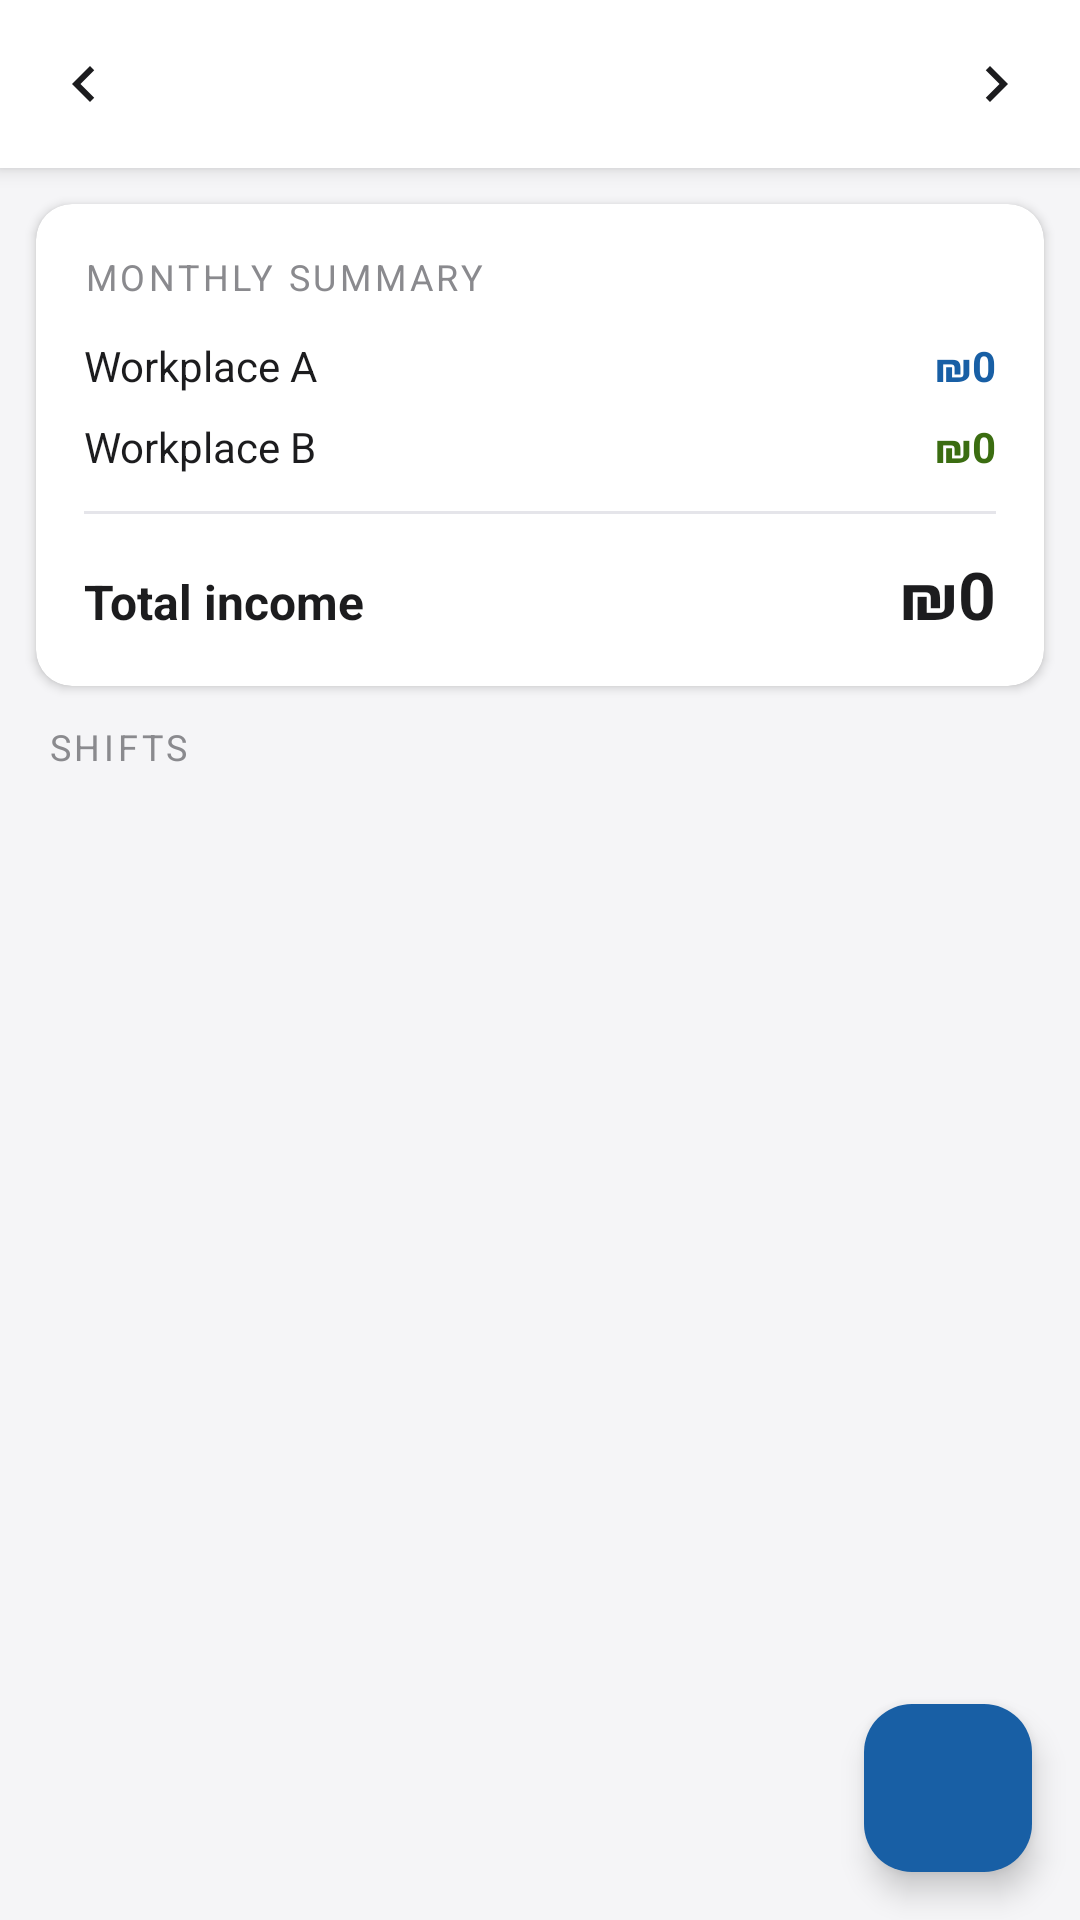

Write the Android layout XML for this screen, with the resource values it uses.
<!-- AndroidManifest.xml: application theme Theme.IncomeTracker -->
<!-- res/layout/activity_main.xml -->
<?xml version="1.0" encoding="utf-8"?>
<androidx.coordinatorlayout.widget.CoordinatorLayout
    xmlns:android="http://schemas.android.com/apk/res/android"
    xmlns:app="http://schemas.android.com/apk/res-auto"
    android:layout_width="match_parent"
    android:layout_height="match_parent"
    android:background="@color/background">

    <LinearLayout
        android:layout_width="match_parent"
        android:layout_height="match_parent"
        android:orientation="vertical">

        
        <LinearLayout
            android:layout_width="match_parent"
            android:layout_height="wrap_content"
            android:background="@color/surface"
            android:elevation="4dp"
            android:gravity="center_vertical"
            android:padding="8dp">

            <ImageButton
                android:id="@+id/btnPrevMonth"
                android:layout_width="40dp"
                android:layout_height="40dp"
                android:background="?attr/selectableItemBackgroundBorderless"
                android:contentDescription="Previous month"
                android:src="@drawable/ic_chevron_left"
                app:tint="@color/on_surface" />

            <TextView
                android:id="@+id/tvMonth"
                android:layout_width="0dp"
                android:layout_height="wrap_content"
                android:layout_weight="1"
                android:gravity="center"
                android:textColor="@color/on_surface"
                android:textSize="18sp"
                android:textStyle="bold" />

            <ImageButton
                android:id="@+id/btnNextMonth"
                android:layout_width="40dp"
                android:layout_height="40dp"
                android:background="?attr/selectableItemBackgroundBorderless"
                android:contentDescription="Next month"
                android:src="@drawable/ic_chevron_right"
                app:tint="@color/on_surface" />
        </LinearLayout>

        
        <androidx.cardview.widget.CardView
            android:layout_width="match_parent"
            android:layout_height="wrap_content"
            android:layout_margin="12dp"
            app:cardCornerRadius="12dp"
            app:cardElevation="2dp"
            app:cardBackgroundColor="@color/surface">

            <LinearLayout
                android:layout_width="match_parent"
                android:layout_height="wrap_content"
                android:orientation="vertical"
                android:padding="16dp">

                <TextView
                    android:layout_width="wrap_content"
                    android:layout_height="wrap_content"
                    android:text="Monthly summary"
                    android:textColor="@color/on_surface_muted"
                    android:textSize="12sp"
                    android:textAllCaps="true"
                    android:letterSpacing="0.1"
                    android:layout_marginBottom="12dp" />

                
                <LinearLayout
                    android:layout_width="match_parent"
                    android:layout_height="wrap_content"
                    android:orientation="horizontal"
                    android:layout_marginBottom="8dp">

                    <TextView
                        android:layout_width="0dp"
                        android:layout_height="wrap_content"
                        android:layout_weight="1"
                        android:text="Workplace A"
                        android:textColor="@color/on_surface"
                        android:textSize="14sp" />

                    <TextView
                        android:id="@+id/tvTotalA"
                        android:layout_width="wrap_content"
                        android:layout_height="wrap_content"
                        android:text="₪0"
                        android:textColor="@color/accent_blue"
                        android:textSize="14sp"
                        android:textStyle="bold" />
                </LinearLayout>

                
                <LinearLayout
                    android:layout_width="match_parent"
                    android:layout_height="wrap_content"
                    android:orientation="horizontal"
                    android:layout_marginBottom="12dp">

                    <TextView
                        android:layout_width="0dp"
                        android:layout_height="wrap_content"
                        android:layout_weight="1"
                        android:text="Workplace B"
                        android:textColor="@color/on_surface"
                        android:textSize="14sp" />

                    <TextView
                        android:id="@+id/tvTotalB"
                        android:layout_width="wrap_content"
                        android:layout_height="wrap_content"
                        android:text="₪0"
                        android:textColor="@color/accent_green"
                        android:textSize="14sp"
                        android:textStyle="bold" />
                </LinearLayout>

                
                <View
                    android:layout_width="match_parent"
                    android:layout_height="1dp"
                    android:background="@color/divider"
                    android:layout_marginBottom="12dp" />

                
                <LinearLayout
                    android:layout_width="match_parent"
                    android:layout_height="wrap_content"
                    android:orientation="horizontal">

                    <TextView
                        android:layout_width="0dp"
                        android:layout_height="wrap_content"
                        android:layout_weight="1"
                        android:text="Total income"
                        android:textColor="@color/on_surface"
                        android:textSize="16sp"
                        android:textStyle="bold" />

                    <TextView
                        android:id="@+id/tvGrandTotal"
                        android:layout_width="wrap_content"
                        android:layout_height="wrap_content"
                        android:text="₪0"
                        android:textColor="@color/on_surface"
                        android:textSize="22sp"
                        android:textStyle="bold" />
                </LinearLayout>
            </LinearLayout>
        </androidx.cardview.widget.CardView>

        
        <TextView
            android:layout_width="wrap_content"
            android:layout_height="wrap_content"
            android:text="Shifts"
            android:textColor="@color/on_surface_muted"
            android:textSize="12sp"
            android:textAllCaps="true"
            android:letterSpacing="0.1"
            android:layout_marginStart="16dp"
            android:layout_marginBottom="4dp" />

        
        <TextView
            android:id="@+id/tvEmpty"
            android:layout_width="match_parent"
            android:layout_height="wrap_content"
            android:gravity="center"
            android:padding="32dp"
            android:text="No shifts yet.\nTap + to add your first shift."
            android:textAlignment="center"
            android:textColor="@color/on_surface_muted"
            android:textSize="14sp"
            android:visibility="gone" />

        
        <androidx.recyclerview.widget.RecyclerView
            android:id="@+id/recycler"
            android:layout_width="match_parent"
            android:layout_height="0dp"
            android:layout_weight="1"
            android:clipToPadding="false"
            android:paddingBottom="80dp" />

    </LinearLayout>

    
    <com.google.android.material.floatingactionbutton.FloatingActionButton
        android:id="@+id/fab"
        android:layout_width="wrap_content"
        android:layout_height="wrap_content"
        android:layout_gravity="bottom|end"
        android:layout_margin="16dp"
        android:contentDescription="Add shift"
        android:src="@drawable/ic_add"
        app:backgroundTint="@color/accent_blue"
        app:tint="@android:color/white" />

</androidx.coordinatorlayout.widget.CoordinatorLayout>
<!-- resources referenced by this layout -->
<resources>
  <color name="accent_blue">#185FA5</color>
  <color name="accent_green">#3B6D11</color>
  <color name="background">#F5F5F7</color>
  <color name="divider">#E5E5EA</color>
  <color name="on_surface">#1C1C1E</color>
  <color name="on_surface_muted">#8A8A8E</color>
  <color name="surface">#FFFFFF</color>
  <!-- drawable ic_chevron_left (drawable) -->
  <vector xmlns:android="http://schemas.android.com/apk/res/android"
      android:width="24dp" android:height="24dp"
      android:viewportWidth="24" android:viewportHeight="24">
      <path android:fillColor="#1C1C1E"
          android:pathData="M15.41,7.41L14,6l-6,6 6,6 1.41,-1.41L10.83,12z"/>
  </vector>
  <!-- drawable ic_chevron_right (drawable) -->
  <vector xmlns:android="http://schemas.android.com/apk/res/android"
      android:width="24dp" android:height="24dp"
      android:viewportWidth="24" android:viewportHeight="24">
      <path android:fillColor="#1C1C1E"
          android:pathData="M10,6L8.59,7.41 13.17,12l-4.58,4.59L10,18l6,-6z"/>
  </vector>
  <style name="Theme.IncomeTracker" parent="Theme.Material3.Light.NoActionBar">
          <item name="colorPrimary">@color/accent_blue</item>
          <item name="colorOnPrimary">#FFFFFF</item>
          <item name="colorPrimaryContainer">#B5D4F4</item>
          <item name="colorSecondary">@color/accent_green</item>
          <item name="android:windowBackground">@color/background</item>
          <item name="actionBarTheme">@style/Theme.IncomeTracker.ActionBar</item>
      </style>
  <style name="Theme.IncomeTracker.ActionBar" parent="ThemeOverlay.AppCompat.ActionBar">
          <item name="android:textColorPrimary">@color/on_surface</item>
          <item name="colorControlNormal">@color/on_surface</item>
      </style>
</resources>
